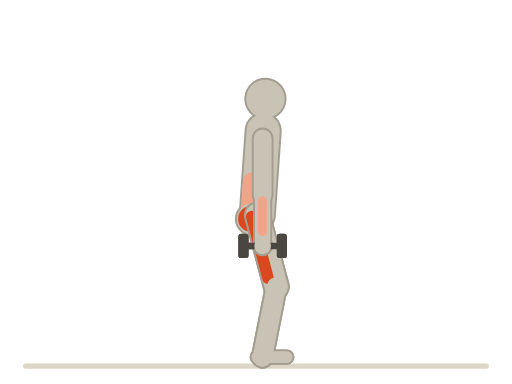
t = 0.00 s
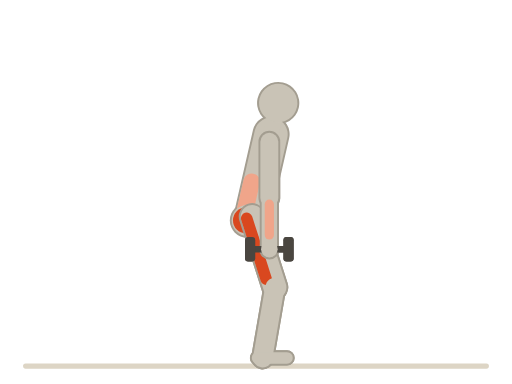
t = 0.38 s
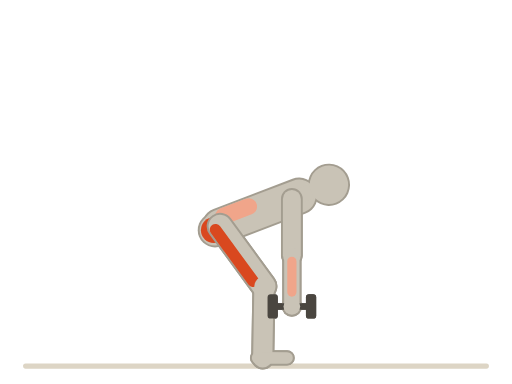
t = 1.13 s
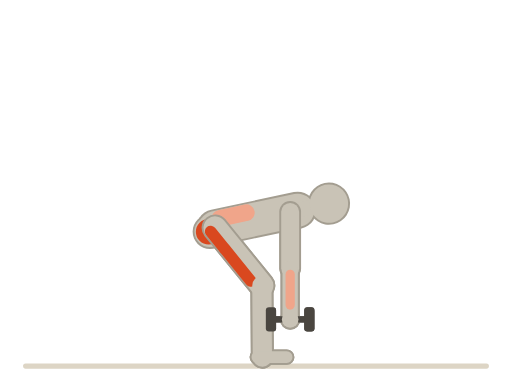
t = 1.50 s
t = 1.88 s: frame unchanged from t = 1.13 s, image omitted
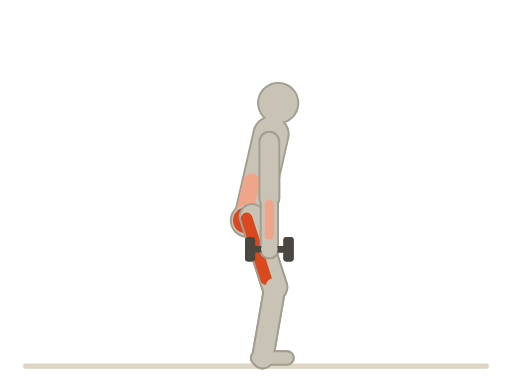
t = 2.63 s

The animated SVG that drew these frames (rendered in a browser with its animation timeline set to each time). Animation: 32 SMIL elements (animateTransform=32); one cycle of 3.00 s, repeats indefinitely.

<svg xmlns="http://www.w3.org/2000/svg" viewBox="0 0 400 300"><title>哑铃罗马尼亚硬拉 · Dumbbell Romanian Deadlift</title><line x1="20" y1="286" x2="380" y2="286" stroke="#ddd5c5" stroke-width="4" stroke-linecap="round"/><g transform="translate(201 168)"><animateTransform attributeName="transform" type="translate" values="201 168;168 178;201 168" dur="3s" repeatCount="indefinite" calcMode="spline" keyTimes="0;0.5;1" keySplines="0.45 0 0.55 1;0.45 0 0.55 1"/><g><g><g transform="rotate(4)"><animateTransform attributeName="transform" type="rotate" values="4;78;4" dur="3s" repeatCount="indefinite" calcMode="spline" keyTimes="0;0.5;1" keySplines="0.45 0 0.55 1;0.45 0 0.55 1"/><g transform="translate(0 -60)"><g transform="rotate(-4)"><animateTransform attributeName="transform" type="rotate" values="-4;-78;-4" dur="3s" repeatCount="indefinite" calcMode="spline" keyTimes="0;0.5;1" keySplines="0.45 0 0.55 1;0.45 0 0.55 1"/><line x1="0" y1="0" x2="0" y2="44" stroke="#a39d90" stroke-width="17" stroke-linecap="round"/><g transform="translate(0 44)"><g><line x1="0" y1="0" x2="0" y2="40" stroke="#a39d90" stroke-width="15" stroke-linecap="round"/><g transform="translate(0 40)"><g><circle cx="0" cy="0" r="8" fill="#a39d90"/></g></g></g></g></g></g></g></g></g></g><g transform="translate(201 168)"><animateTransform attributeName="transform" type="translate" values="201 168;168 178;201 168" dur="3s" repeatCount="indefinite" calcMode="spline" keyTimes="0;0.5;1" keySplines="0.45 0 0.55 1;0.45 0 0.55 1"/><g><g><g transform="rotate(4)"><animateTransform attributeName="transform" type="rotate" values="4;78;4" dur="3s" repeatCount="indefinite" calcMode="spline" keyTimes="0;0.5;1" keySplines="0.45 0 0.55 1;0.45 0 0.55 1"/><g transform="translate(0 -60)"><g transform="rotate(-4)"><animateTransform attributeName="transform" type="rotate" values="-4;-78;-4" dur="3s" repeatCount="indefinite" calcMode="spline" keyTimes="0;0.5;1" keySplines="0.45 0 0.55 1;0.45 0 0.55 1"/><line x1="0" y1="0" x2="0" y2="44" stroke="#c9c3b6" stroke-width="14" stroke-linecap="round"/><g transform="translate(0 44)"><g><line x1="0" y1="0" x2="0" y2="40" stroke="#c9c3b6" stroke-width="12" stroke-linecap="round"/><line x1="0" y1="4.8" x2="0" y2="28.8" stroke="#f0a58a" stroke-width="7.2" stroke-linecap="round"/><g transform="translate(0 40)"><g><g transform="rotate(0) scale(1)"><line x1="-12" y1="0" x2="12" y2="0" stroke="#4a4640" stroke-width="5" stroke-linecap="round"/><rect x="-19" y="-9.5" width="8" height="19" rx="2.5" fill="#4a4640"/><rect x="11" y="-9.5" width="8" height="19" rx="2.5" fill="#4a4640"/></g><circle cx="0" cy="0" r="6.5" fill="#c9c3b6"/></g></g></g></g></g></g></g></g></g></g><g transform="translate(201 168)"><animateTransform attributeName="transform" type="translate" values="201 168;168 178;201 168" dur="3s" repeatCount="indefinite" calcMode="spline" keyTimes="0;0.5;1" keySplines="0.45 0 0.55 1;0.45 0 0.55 1"/><g><g><g transform="rotate(-14.85)"><animateTransform attributeName="transform" type="rotate" values="-14.85;-39.11;-14.85" dur="3s" repeatCount="indefinite" calcMode="spline" keyTimes="0;0.5;1" keySplines="0.45 0 0.55 1;0.45 0 0.55 1"/><line x1="0" y1="0" x2="0" y2="58" stroke="#a39d90" stroke-width="21" stroke-linecap="round"/><g transform="translate(0 58)"><g transform="rotate(26.03)"><animateTransform attributeName="transform" type="rotate" values="26.03;38.7;26.03" dur="3s" repeatCount="indefinite" calcMode="spline" keyTimes="0;0.5;1" keySplines="0.45 0 0.55 1;0.45 0 0.55 1"/><line x1="0" y1="0" x2="0" y2="56" stroke="#a39d90" stroke-width="18" stroke-linecap="round"/><g transform="translate(0 56)"><g transform="rotate(-11.18)"><animateTransform attributeName="transform" type="rotate" values="-11.18;0.42;-11.18" dur="3s" repeatCount="indefinite" calcMode="spline" keyTimes="0;0.5;1" keySplines="0.45 0 0.55 1;0.45 0 0.55 1"/><line x1="-4" y1="0" x2="19" y2="0" stroke="#a39d90" stroke-width="12" stroke-linecap="round"/></g></g></g></g></g></g></g></g><g transform="translate(201 168)"><animateTransform attributeName="transform" type="translate" values="201 168;168 178;201 168" dur="3s" repeatCount="indefinite" calcMode="spline" keyTimes="0;0.5;1" keySplines="0.45 0 0.55 1;0.45 0 0.55 1"/><g><g><g transform="rotate(-14.85)"><animateTransform attributeName="transform" type="rotate" values="-14.85;-39.11;-14.85" dur="3s" repeatCount="indefinite" calcMode="spline" keyTimes="0;0.5;1" keySplines="0.45 0 0.55 1;0.45 0 0.55 1"/><line x1="0" y1="0" x2="0" y2="58" stroke="#c9c3b6" stroke-width="18" stroke-linecap="round"/><line x1="-4.5" y1="17.4" x2="-4.5" y2="49.88" stroke="#d9481f" stroke-width="9" stroke-linecap="round"/><line x1="-4.5" y1="0" x2="-4.5" y2="16.24" stroke="#d9481f" stroke-width="9" stroke-linecap="round"/><g transform="translate(0 58)"><g transform="rotate(26.03)"><animateTransform attributeName="transform" type="rotate" values="26.03;38.7;26.03" dur="3s" repeatCount="indefinite" calcMode="spline" keyTimes="0;0.5;1" keySplines="0.45 0 0.55 1;0.45 0 0.55 1"/><line x1="0" y1="0" x2="0" y2="56" stroke="#c9c3b6" stroke-width="15" stroke-linecap="round"/><g transform="translate(0 56)"><g transform="rotate(-11.18)"><animateTransform attributeName="transform" type="rotate" values="-11.18;0.42;-11.18" dur="3s" repeatCount="indefinite" calcMode="spline" keyTimes="0;0.5;1" keySplines="0.45 0 0.55 1;0.45 0 0.55 1"/><line x1="-4" y1="0" x2="19" y2="0" stroke="#c9c3b6" stroke-width="9" stroke-linecap="round"/></g></g></g></g></g></g></g></g><g transform="translate(201 168)"><animateTransform attributeName="transform" type="translate" values="201 168;168 178;201 168" dur="3s" repeatCount="indefinite" calcMode="spline" keyTimes="0;0.5;1" keySplines="0.45 0 0.55 1;0.45 0 0.55 1"/><g><g><g transform="rotate(4)"><animateTransform attributeName="transform" type="rotate" values="4;78;4" dur="3s" repeatCount="indefinite" calcMode="spline" keyTimes="0;0.5;1" keySplines="0.45 0 0.55 1;0.45 0 0.55 1"/><line x1="0" y1="0" x2="0" y2="-66" stroke="#a39d90" stroke-width="29" stroke-linecap="round"/><g transform="translate(0 -66)"><g><line x1="0" y1="0" x2="0" y2="-12" stroke="#a39d90" stroke-width="15" stroke-linecap="round"/><circle cx="0" cy="-25" r="16.5" fill="#a39d90"/></g></g></g></g><circle cx="-4" cy="3" r="13.5" fill="#a39d90"/></g></g><g transform="translate(201 168)"><animateTransform attributeName="transform" type="translate" values="201 168;168 178;201 168" dur="3s" repeatCount="indefinite" calcMode="spline" keyTimes="0;0.5;1" keySplines="0.45 0 0.55 1;0.45 0 0.55 1"/><g><g><g transform="rotate(4)"><animateTransform attributeName="transform" type="rotate" values="4;78;4" dur="3s" repeatCount="indefinite" calcMode="spline" keyTimes="0;0.5;1" keySplines="0.45 0 0.55 1;0.45 0 0.55 1"/><line x1="0" y1="0" x2="0" y2="-66" stroke="#c9c3b6" stroke-width="26" stroke-linecap="round"/><line x1="-6.5" y1="-5.28" x2="-6.5" y2="-26.4" stroke="#f0a58a" stroke-width="13" stroke-linecap="round"/><g transform="translate(0 -66)"><g><line x1="0" y1="0" x2="0" y2="-12" stroke="#c9c3b6" stroke-width="12" stroke-linecap="round"/><circle cx="0" cy="-25" r="15" fill="#c9c3b6"/></g></g></g></g><circle cx="-4" cy="3" r="12" fill="#c9c3b6"/><circle cx="-5" cy="3" r="10" fill="#d9481f"/></g></g><g transform="translate(201 168)"><animateTransform attributeName="transform" type="translate" values="201 168;168 178;201 168" dur="3s" repeatCount="indefinite" calcMode="spline" keyTimes="0;0.5;1" keySplines="0.45 0 0.55 1;0.45 0 0.55 1"/><g><g><g transform="rotate(-14.85)"><animateTransform attributeName="transform" type="rotate" values="-14.85;-39.11;-14.85" dur="3s" repeatCount="indefinite" calcMode="spline" keyTimes="0;0.5;1" keySplines="0.45 0 0.55 1;0.45 0 0.55 1"/><line x1="0" y1="0" x2="0" y2="58" stroke="#a39d90" stroke-width="21" stroke-linecap="round"/><g transform="translate(0 58)"><g transform="rotate(26.03)"><animateTransform attributeName="transform" type="rotate" values="26.03;38.7;26.03" dur="3s" repeatCount="indefinite" calcMode="spline" keyTimes="0;0.5;1" keySplines="0.45 0 0.55 1;0.45 0 0.55 1"/><line x1="0" y1="0" x2="0" y2="56" stroke="#a39d90" stroke-width="18" stroke-linecap="round"/><g transform="translate(0 56)"><g transform="rotate(-11.18)"><animateTransform attributeName="transform" type="rotate" values="-11.18;0.42;-11.18" dur="3s" repeatCount="indefinite" calcMode="spline" keyTimes="0;0.5;1" keySplines="0.45 0 0.55 1;0.45 0 0.55 1"/><line x1="-4" y1="0" x2="19" y2="0" stroke="#a39d90" stroke-width="12" stroke-linecap="round"/></g></g></g></g></g></g></g></g><g transform="translate(201 168)"><animateTransform attributeName="transform" type="translate" values="201 168;168 178;201 168" dur="3s" repeatCount="indefinite" calcMode="spline" keyTimes="0;0.5;1" keySplines="0.45 0 0.55 1;0.45 0 0.55 1"/><g><g><g transform="rotate(-14.85)"><animateTransform attributeName="transform" type="rotate" values="-14.85;-39.11;-14.85" dur="3s" repeatCount="indefinite" calcMode="spline" keyTimes="0;0.5;1" keySplines="0.45 0 0.55 1;0.45 0 0.55 1"/><line x1="0" y1="0" x2="0" y2="58" stroke="#c9c3b6" stroke-width="18" stroke-linecap="round"/><line x1="-4.5" y1="17.4" x2="-4.5" y2="49.88" stroke="#d9481f" stroke-width="9" stroke-linecap="round"/><line x1="-4.5" y1="0" x2="-4.5" y2="16.24" stroke="#d9481f" stroke-width="9" stroke-linecap="round"/><g transform="translate(0 58)"><g transform="rotate(26.03)"><animateTransform attributeName="transform" type="rotate" values="26.03;38.7;26.03" dur="3s" repeatCount="indefinite" calcMode="spline" keyTimes="0;0.5;1" keySplines="0.45 0 0.55 1;0.45 0 0.55 1"/><line x1="0" y1="0" x2="0" y2="56" stroke="#c9c3b6" stroke-width="15" stroke-linecap="round"/><g transform="translate(0 56)"><g transform="rotate(-11.18)"><animateTransform attributeName="transform" type="rotate" values="-11.18;0.42;-11.18" dur="3s" repeatCount="indefinite" calcMode="spline" keyTimes="0;0.5;1" keySplines="0.45 0 0.55 1;0.45 0 0.55 1"/><line x1="-4" y1="0" x2="19" y2="0" stroke="#c9c3b6" stroke-width="9" stroke-linecap="round"/></g></g></g></g></g></g></g></g><g transform="translate(201 168)"><animateTransform attributeName="transform" type="translate" values="201 168;168 178;201 168" dur="3s" repeatCount="indefinite" calcMode="spline" keyTimes="0;0.5;1" keySplines="0.45 0 0.55 1;0.45 0 0.55 1"/><g><g><g transform="rotate(4)"><animateTransform attributeName="transform" type="rotate" values="4;78;4" dur="3s" repeatCount="indefinite" calcMode="spline" keyTimes="0;0.5;1" keySplines="0.45 0 0.55 1;0.45 0 0.55 1"/><g transform="translate(0 -60)"><g transform="rotate(-4)"><animateTransform attributeName="transform" type="rotate" values="-4;-78;-4" dur="3s" repeatCount="indefinite" calcMode="spline" keyTimes="0;0.5;1" keySplines="0.45 0 0.55 1;0.45 0 0.55 1"/><line x1="0" y1="0" x2="0" y2="44" stroke="#a39d90" stroke-width="17" stroke-linecap="round"/><g transform="translate(0 44)"><g><line x1="0" y1="0" x2="0" y2="40" stroke="#a39d90" stroke-width="15" stroke-linecap="round"/><g transform="translate(0 40)"><g><circle cx="0" cy="0" r="8" fill="#a39d90"/></g></g></g></g></g></g></g></g></g></g><g transform="translate(201 168)"><animateTransform attributeName="transform" type="translate" values="201 168;168 178;201 168" dur="3s" repeatCount="indefinite" calcMode="spline" keyTimes="0;0.5;1" keySplines="0.45 0 0.55 1;0.45 0 0.55 1"/><g><g><g transform="rotate(4)"><animateTransform attributeName="transform" type="rotate" values="4;78;4" dur="3s" repeatCount="indefinite" calcMode="spline" keyTimes="0;0.5;1" keySplines="0.45 0 0.55 1;0.45 0 0.55 1"/><g transform="translate(0 -60)"><g transform="rotate(-4)"><animateTransform attributeName="transform" type="rotate" values="-4;-78;-4" dur="3s" repeatCount="indefinite" calcMode="spline" keyTimes="0;0.5;1" keySplines="0.45 0 0.55 1;0.45 0 0.55 1"/><line x1="0" y1="0" x2="0" y2="44" stroke="#c9c3b6" stroke-width="14" stroke-linecap="round"/><g transform="translate(0 44)"><g><line x1="0" y1="0" x2="0" y2="40" stroke="#c9c3b6" stroke-width="12" stroke-linecap="round"/><line x1="0" y1="4.8" x2="0" y2="28.8" stroke="#f0a58a" stroke-width="7.2" stroke-linecap="round"/><g transform="translate(0 40)"><g><g transform="rotate(0) scale(1)"><line x1="-12" y1="0" x2="12" y2="0" stroke="#4a4640" stroke-width="5" stroke-linecap="round"/><rect x="-19" y="-9.5" width="8" height="19" rx="2.5" fill="#4a4640"/><rect x="11" y="-9.5" width="8" height="19" rx="2.5" fill="#4a4640"/></g><circle cx="0" cy="0" r="6.5" fill="#c9c3b6"/></g></g></g></g></g></g></g></g></g></g></svg>
